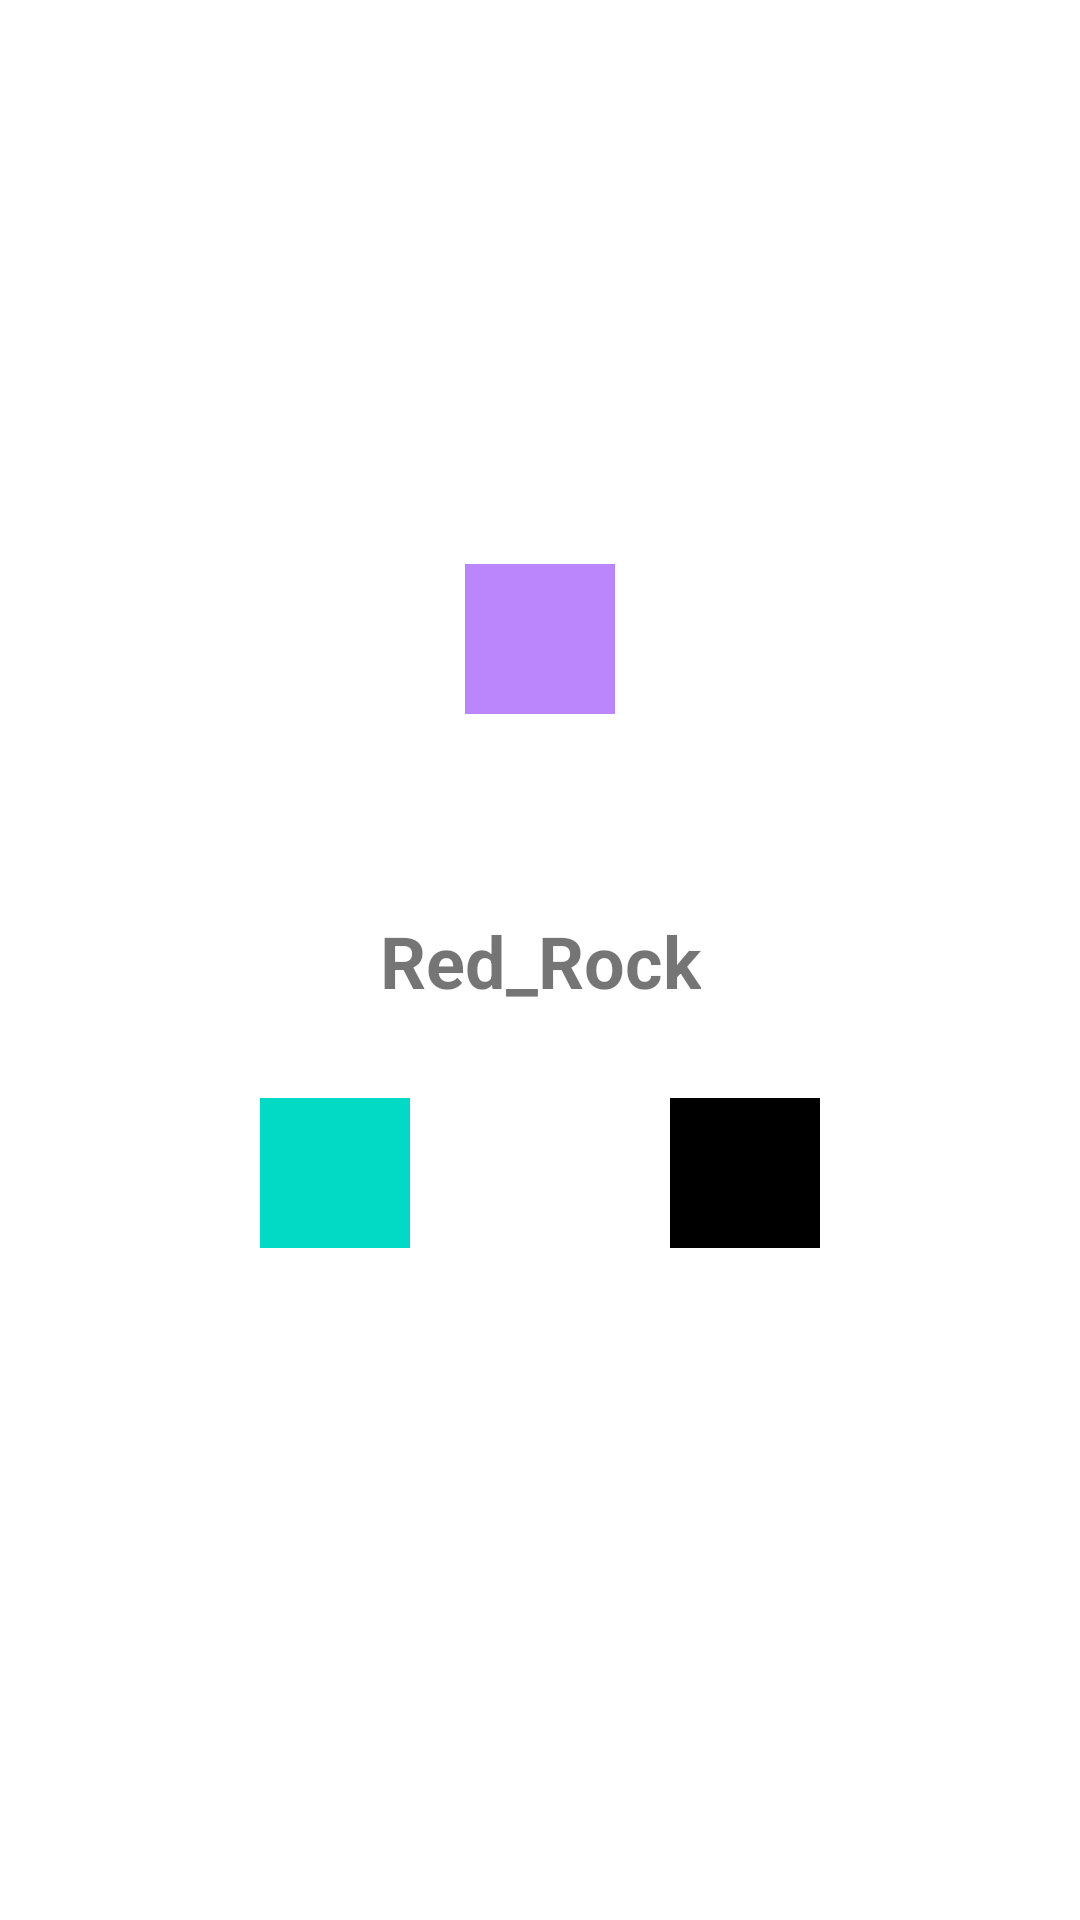

Write the Android layout XML for this screen, with the resource values it uses.
<!-- AndroidManifest.xml: application theme Theme.Animation1 -->
<!-- res/layout/fragment_2.xml -->
<?xml version="1.0" encoding="utf-8"?>
<androidx.constraintlayout.widget.ConstraintLayout xmlns:android="http://schemas.android.com/apk/res/android"
    xmlns:app="http://schemas.android.com/apk/res-auto"
    xmlns:tools="http://schemas.android.com/tools"
    android:id="@+id/constraintLayout2"
    android:layout_width="match_parent"
    android:layout_height="match_parent"
    tools:context=".MainActivity2">

    <TextView
        android:id="@+id/textview4"
        android:layout_width="wrap_content"
        android:layout_height="wrap_content"
        android:text="Red_Rock"
        android:textSize="24sp"
        android:textStyle="bold"
        android:transitionName="translation1"
        app:layout_constraintBottom_toBottomOf="parent"
        app:layout_constraintEnd_toEndOf="parent"
        app:layout_constraintStart_toStartOf="parent"
        app:layout_constraintTop_toTopOf="parent" />

    <ImageView
        android:id="@+id/ball3"
        android:layout_width="50dp"
        android:layout_height="50dp"
        android:layout_marginTop="188dp"
        android:background="@color/purple_200"
        android:src="@drawable/drawable"
        app:layout_constraintEnd_toEndOf="parent"
        app:layout_constraintStart_toStartOf="parent"
        app:layout_constraintTop_toTopOf="parent" />

    <ImageView
        android:id="@+id/ball4"
        android:layout_width="50dp"
        android:layout_height="50dp"
        android:layout_marginTop="128dp"
        android:background="@color/teal_200"
        android:src="@drawable/drawable"
        app:layout_constraintEnd_toStartOf="@+id/ball5"
        app:layout_constraintStart_toStartOf="parent"
        app:layout_constraintTop_toBottomOf="@+id/ball3" />

    <ImageView
        android:id="@+id/ball5"
        android:layout_width="50dp"
        android:layout_height="50dp"
        android:layout_marginTop="128dp"
        android:background="@color/black"
        android:src="@drawable/drawable"
        app:layout_constraintEnd_toEndOf="parent"
        app:layout_constraintStart_toEndOf="@+id/ball4"
        app:layout_constraintTop_toBottomOf="@+id/ball3" />


</androidx.constraintlayout.widget.ConstraintLayout>
<!-- resources referenced by this layout -->
<resources>
  <style name="Theme.Animation1" parent="Theme.MaterialComponents.DayNight.DarkActionBar">
          
          <item name="colorPrimary">@color/purple_500</item>
          <item name="colorPrimaryVariant">@color/purple_700</item>
          <item name="colorOnPrimary">@color/white</item>
          
          <item name="colorSecondary">@color/teal_200</item>
          <item name="colorSecondaryVariant">@color/teal_700</item>
          <item name="colorOnSecondary">@color/black</item>
          
          <item name="android:statusBarColor" tools:targetApi="l">?attr/colorPrimaryVariant</item>
          
      </style>
  <!-- not gathered from this repository: default colours our renderer supplied (Android Studio template values) -->
  <color name="purple_200">#FFBB86FC</color>
  <color name="purple_500">#FF6200EE</color>
  <color name="purple_700">#FF3700B3</color>
  <color name="teal_200">#FF03DAC5</color>
  <color name="teal_700">#FF018786</color>
  <color name="black">#FF000000</color>
  <color name="white">#FFFFFFFF</color>
</resources>
